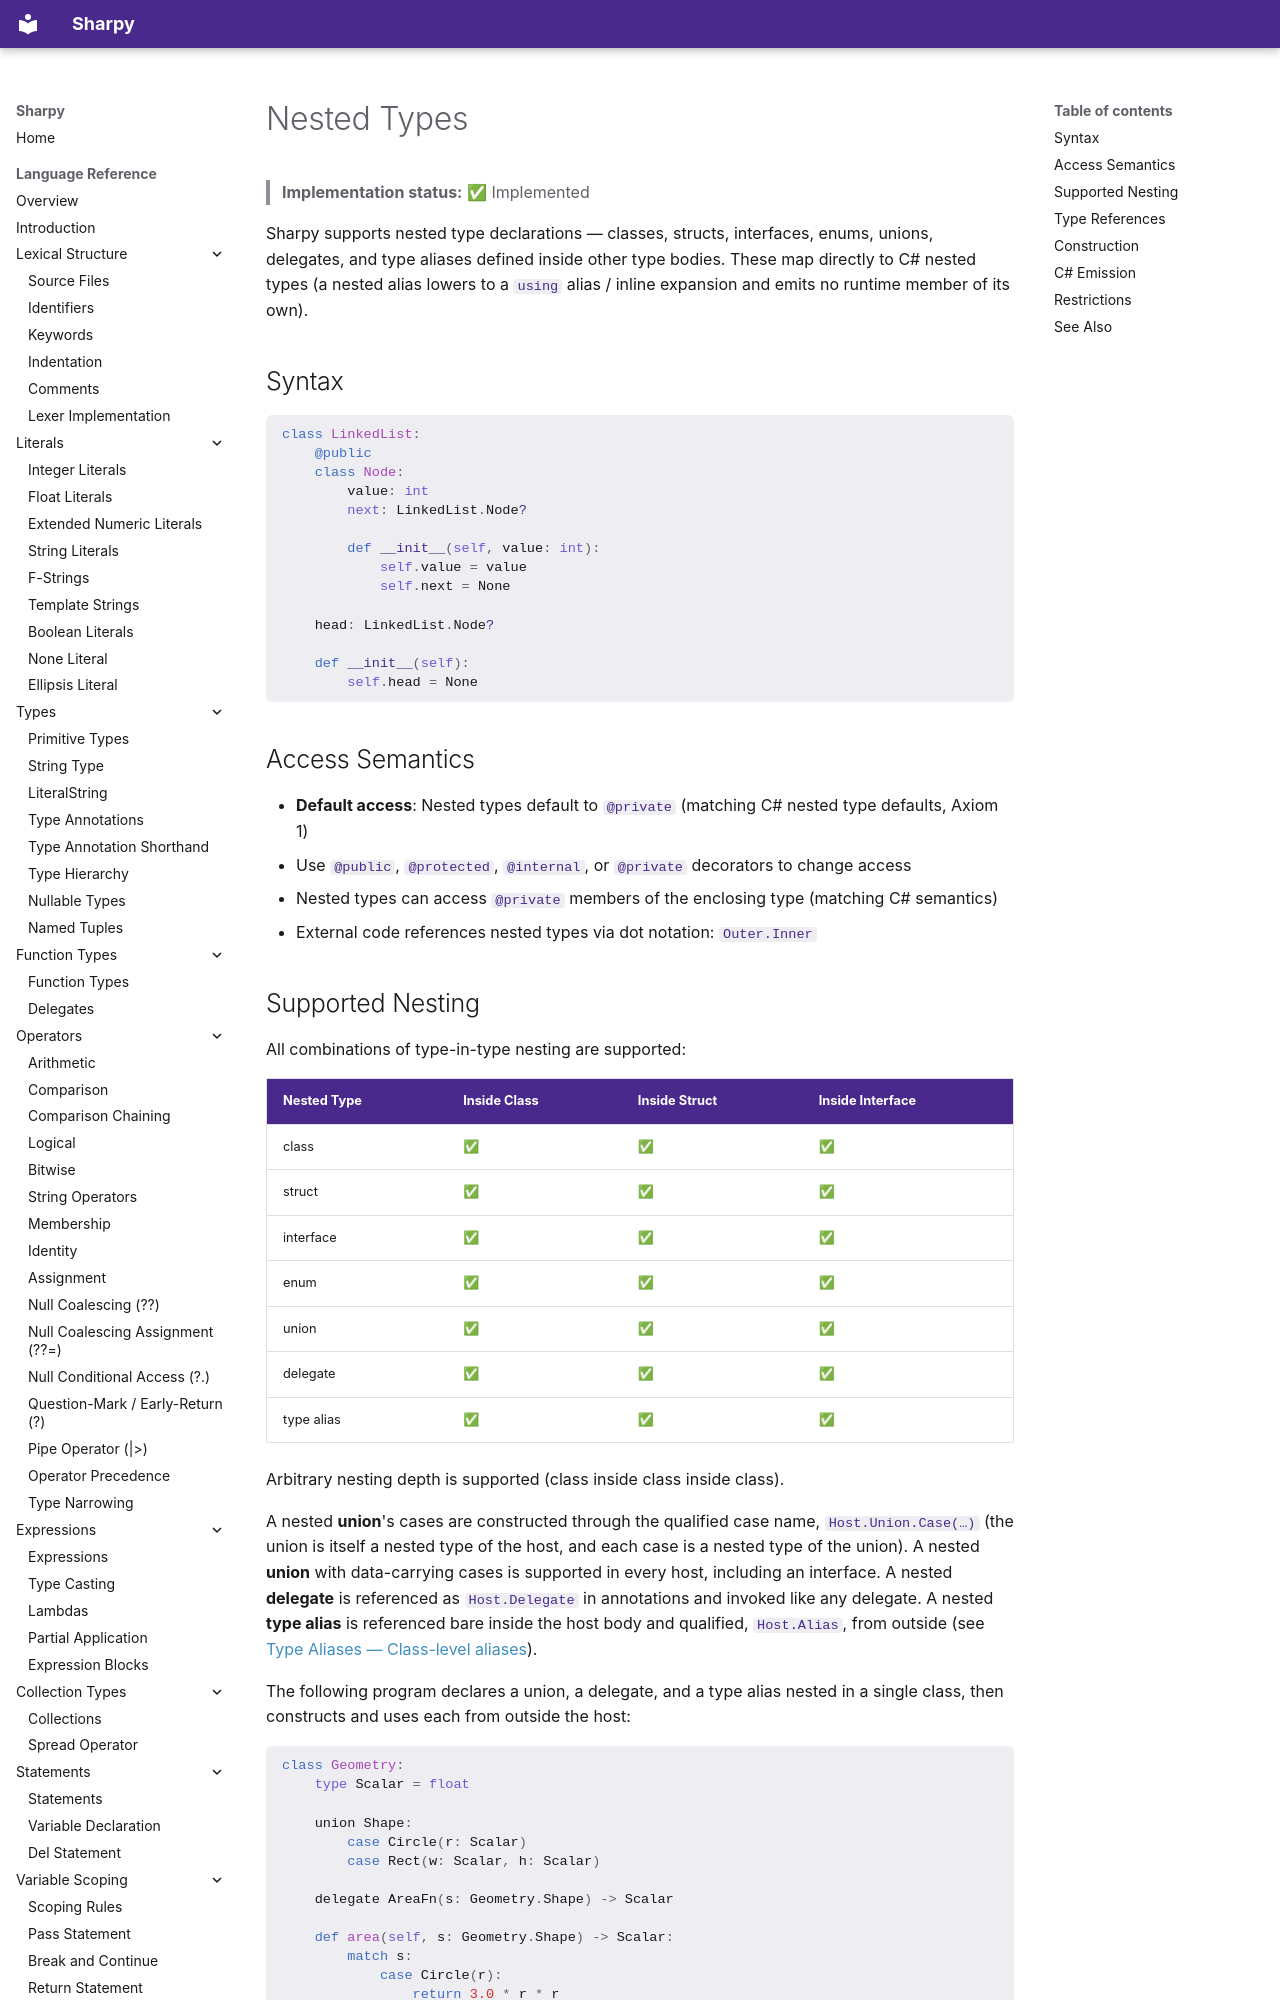

repository: antonsynd/sharpy · page: language_specification/nested_types/index.html · generator: mkdocs

# Nested Types

> **Implementation status:** ✅ Implemented

Sharpy supports nested type declarations — classes, structs, interfaces, enums, unions, delegates, and type aliases defined inside other type bodies. These map directly to C# nested types (a nested alias lowers to a `using` alias / inline expansion and emits no runtime member of its own).

## Syntax

```python
class LinkedList:
    @public
    class Node:
        value: int
        next: LinkedList.Node?

        def __init__(self, value: int):
            self.value = value
            self.next = None

    head: LinkedList.Node?

    def __init__(self):
        self.head = None
```

## Access Semantics

- **Default access**: Nested types default to `@private` (matching C# nested type defaults, Axiom 1)
- Use `@public`, `@protected`, `@internal`, or `@private` decorators to change access
- Nested types can access `@private` members of the enclosing type (matching C# semantics)
- External code references nested types via dot notation: `Outer.Inner`
